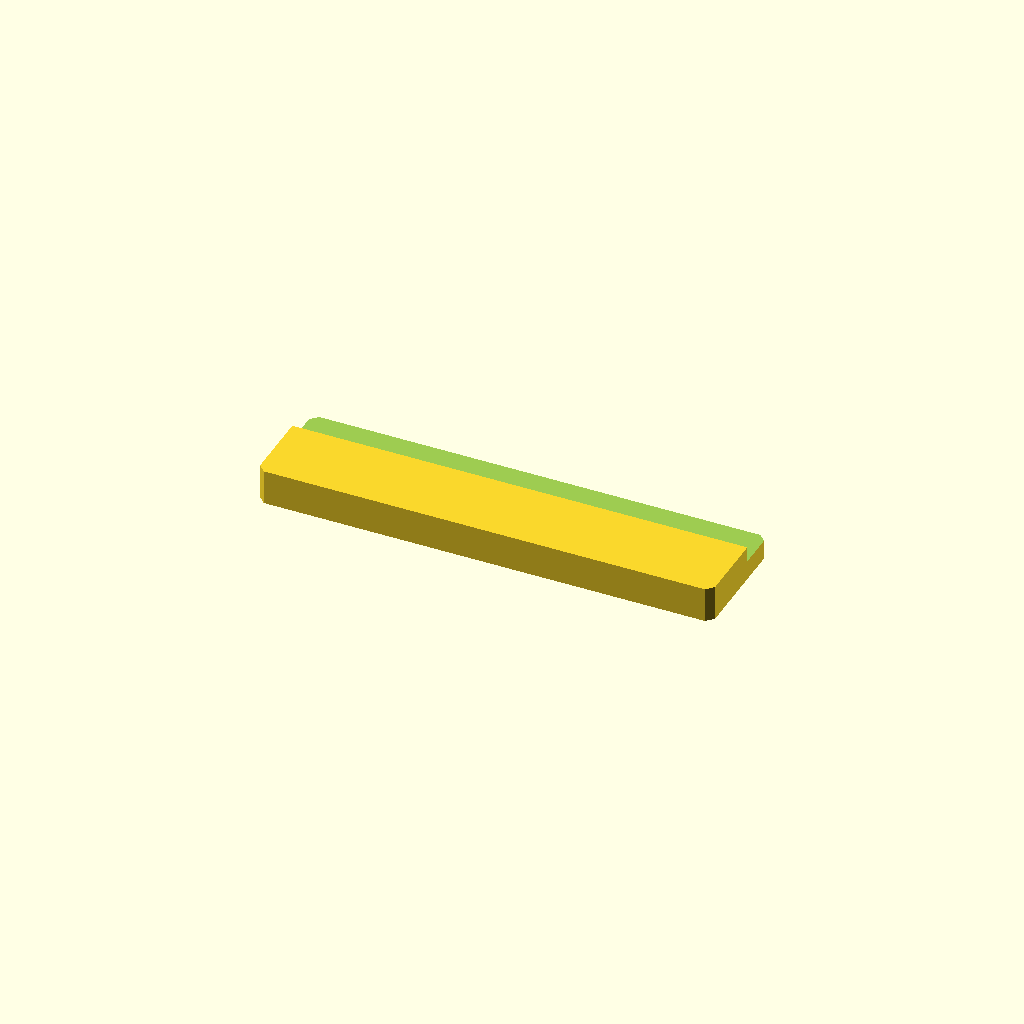
Cell 1: rendered with the file's own defaults.
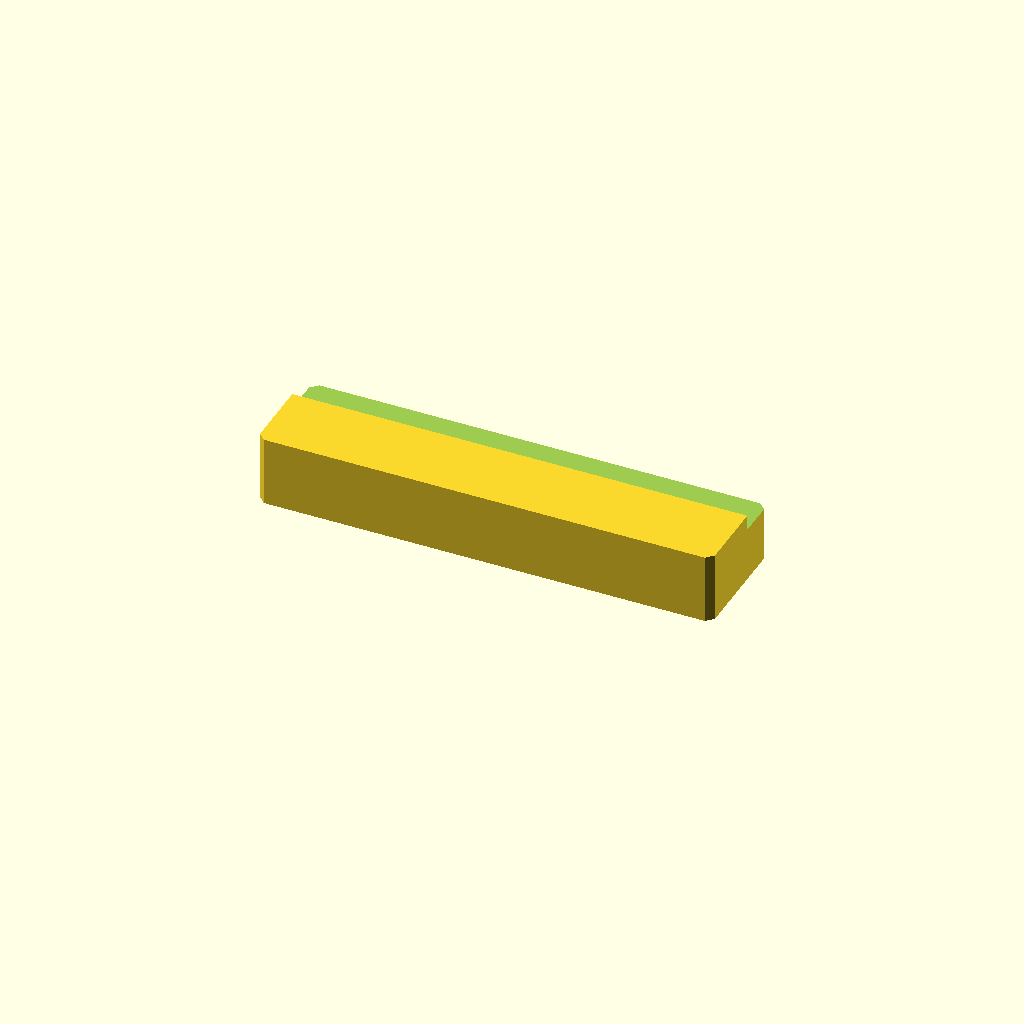
Cell 2 — plate_t set to 20, the other parameters unchanged.
All cells are drawn from one camera (rotation 55°, 0°, 25°, orthographic, colour scheme Cornfield), so only the parameter changes between them.
OpenSCAD source file optional_data/data/sketch2/steppedbars/part_0223.scad:
$fn = 32;

// ----------------------------------------------------------------------
// Stepped bar: sidestep, 130 x 34 x 10/5.6 mm
// ----------------------------------------------------------------------

// --- parameters (mm) ---
bar_l = 130;              // bar length, X
bar_w = 34;               // bar width, Y
plate_t = 10;             // thickness of the thick zone, Z
thin_t = 5.6;             // thickness of the thin zone
corner_c = 2;             // corner chamfer of the bar
step_cut = 4.4;           // material removed from the thin zone
ledge_y = 21.8;           // start of the ledge from the front edge
depth_1 = 4.4;            // depth of cut 1 from the top face

profile = [[2, 0], [128, 0], [130, 2], [130, 32], [128, 34], [2, 34], [0, 32], [0, 2]];  // primary outline, 8 points, counter clockwise
void_1 = [[-1, 21.8], [131, 21.8], [131, 35], [-1, 35]];  // ledge cut along one edge, 4 points

// --- the one profile operation ---
difference() {
  linear_extrude(height = plate_t) polygon(points = profile);
  translate([0, 0, plate_t - depth_1])
    linear_extrude(height = depth_1 + 1) polygon(points = void_1);
}
Customizer parameters (derived from the source; name, type, default, range or options):
bar_l: number, default 130
bar_w: number, default 34
plate_t: number, default 10
thin_t: number, default 5.6
corner_c: number, default 2
step_cut: number, default 4.4
ledge_y: number, default 21.8
depth_1: number, default 4.4
